Run: headless pygame with SDL's dummy video driver; simulated clock (each Clock.tick advances the game by its frame time, no real sleeping); random seed 0; keys injected as events and as key.get_pressed() state; no mouse input.
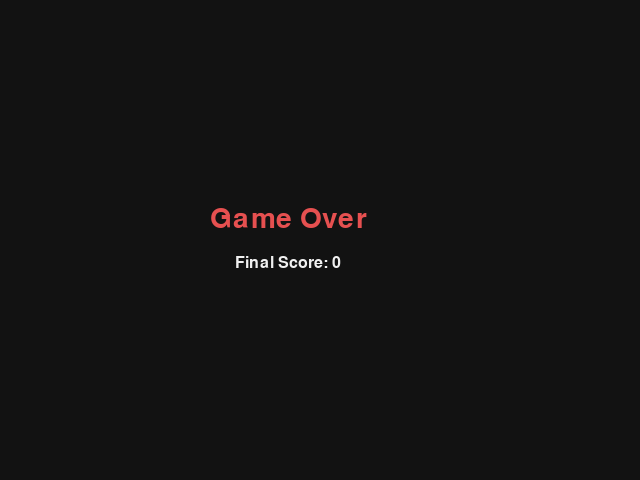
Frame 1 of 1 · flips 1–60 · no input (game ended)

The pygame program that drew these frames:

import sys
from random import randrange

import pygame


# Colors
BLACK = (18, 18, 18)
WHITE = (240, 240, 240)
GREEN = (70, 220, 120)
RED = (230, 80, 80)
YELLOW = (250, 220, 120)

# Game config
WIDTH, HEIGHT = 640, 480
GRID_SIZE = 20
FPS = 10


def spawn_food(snake):
    """Spawn food on an empty grid cell."""
    while True:
        pos = [randrange(0, WIDTH, GRID_SIZE), randrange(0, HEIGHT, GRID_SIZE)]
        if pos not in snake:
            return pos


def draw_text(surface, text, size, color, x, y):
    font = pygame.font.SysFont("consolas", size)
    surface.blit(font.render(text, True, color), (x, y))


def main():
    pygame.init()
    screen = pygame.display.set_mode((WIDTH, HEIGHT))
    pygame.display.set_caption("Snake Game")
    clock = pygame.time.Clock()

    # Snake starts with 3 blocks moving right.
    snake = [[100, 100], [80, 100], [60, 100]]
    direction = [GRID_SIZE, 0]
    food = spawn_food(snake)
    score = 0

    running = True
    while running:
        for event in pygame.event.get():
            if event.type == pygame.QUIT:
                running = False
            elif event.type == pygame.KEYDOWN:
                if event.key == pygame.K_UP and direction != [0, GRID_SIZE]:
                    direction = [0, -GRID_SIZE]
                elif event.key == pygame.K_DOWN and direction != [0, -GRID_SIZE]:
                    direction = [0, GRID_SIZE]
                elif event.key == pygame.K_LEFT and direction != [GRID_SIZE, 0]:
                    direction = [-GRID_SIZE, 0]
                elif event.key == pygame.K_RIGHT and direction != [-GRID_SIZE, 0]:
                    direction = [GRID_SIZE, 0]
                elif event.key == pygame.K_ESCAPE:
                    running = False

        # Move snake by inserting new head.
        new_head = [snake[0][0] + direction[0], snake[0][1] + direction[1]]

        # Check wall collision.
        if new_head[0] < 0 or new_head[0] >= WIDTH or new_head[1] < 0 or new_head[1] >= HEIGHT:
            break

        # Check self collision.
        if new_head in snake:
            break

        snake.insert(0, new_head)

        # Eat food or move tail.
        if new_head == food:
            score += 1
            food = spawn_food(snake)
        else:
            snake.pop()

        # Draw
        screen.fill(BLACK)
        pygame.draw.rect(screen, GREEN, pygame.Rect(food[0], food[1], GRID_SIZE, GRID_SIZE))
        for part in snake:
            pygame.draw.rect(screen, WHITE, pygame.Rect(part[0], part[1], GRID_SIZE, GRID_SIZE))
        draw_text(screen, f"Score: {score}", 24, YELLOW, 8, 8)
        pygame.display.flip()
        clock.tick(FPS)

    # Game over screen for a brief moment.
    screen.fill(BLACK)
    draw_text(screen, "Game Over", 42, RED, WIDTH // 2 - 110, HEIGHT // 2 - 35)
    draw_text(screen, f"Final Score: {score}", 24, WHITE, WIDTH // 2 - 85, HEIGHT // 2 + 15)
    pygame.display.flip()
    pygame.time.delay(1200)

    pygame.quit()
    sys.exit()


if __name__ == "__main__":
    main()
